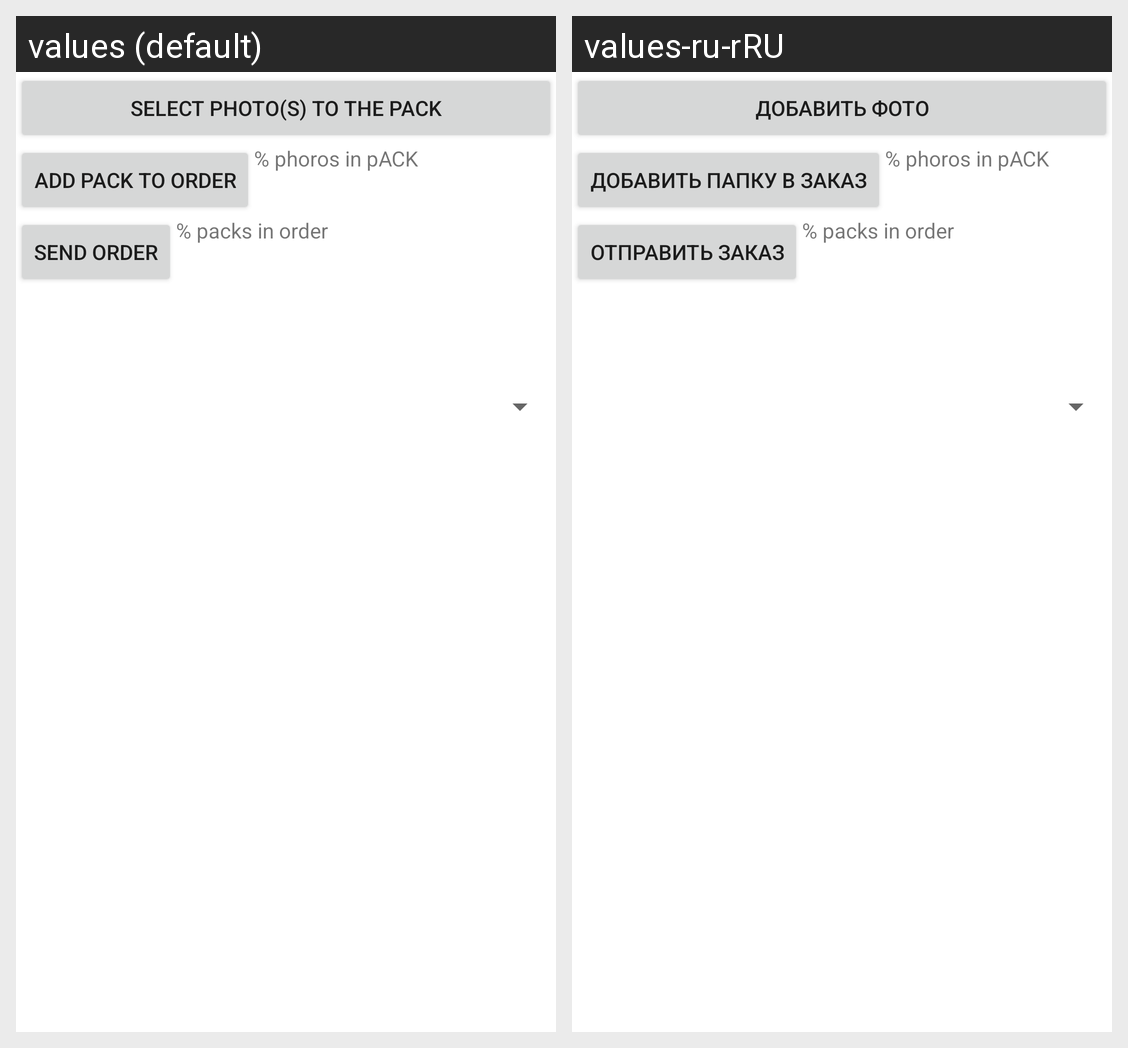

The same Android screen rendered under two of its app's locales, left to right. List the strings drawn on it with the default value and each locale's translation.
Android screen res/layout/fragment_photos.xml rendered under 2 locales, left to right: values (default), values-ru-rRU. Device: Nexus 5 (rendered at 1080×1920; each locale shown at half size, 540×960, under a caption strip naming it); theme Theme.Photolier.
Strings drawn on this screen, with the default value and each locale's value (text and hints the layout hard-codes, and strings that could not be matched under every locale, appear in the picture but are not listed):

selectPic
  values: Select photo(s) to the pack
  values-ru-rRU: Добавить фото

add_order
  values: Add pack to order
  values-ru-rRU: Добавить папку в заказ

send_photos
  values: Send order
  values-ru-rRU: Отправить заказ
